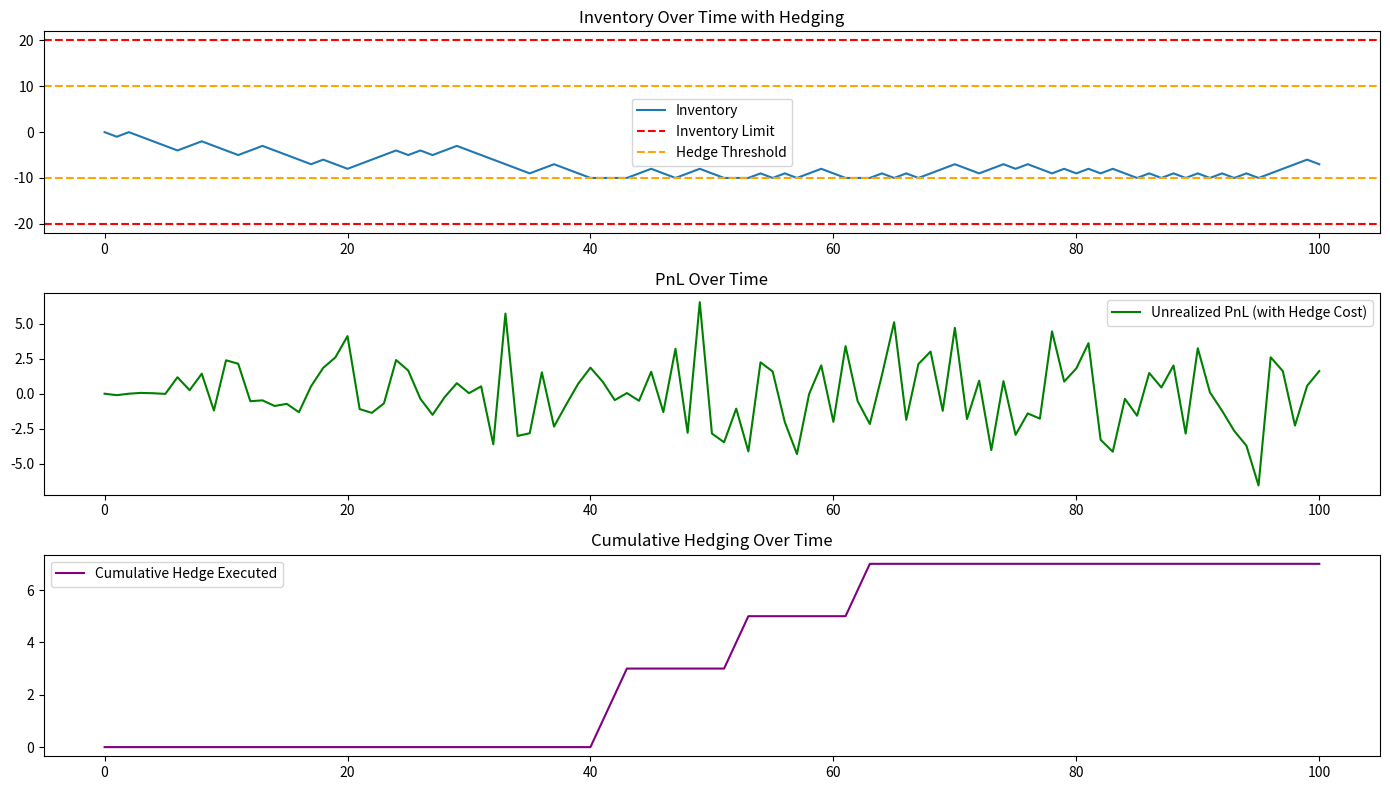

Reproduce this figure in Python.
import numpy as np
import matplotlib.pyplot as plt
import pandas as pd

# Parameters
np.random.seed(3)
num_trades = 100
inventory_limit = 20
starting_price = 100
spread = 0.05
price_volatility = 0.3
hedge_threshold = 10  # Inventory level beyond which MM initiates hedge
hedge_cost_per_unit = 0.01  # Hedging cost per unit hedged

# Tracking variables
inventory = [0]
price = [starting_price]
pnl = [0]
hedged = [0]  # Track how much inventory has been hedged
trade_log = []

for i in range(num_trades):
    direction = np.random.choice([-1, 1])  # -1 = MM buys (client sells), +1 = MM sells (client buys)
    trade_price = price[-1] + direction * spread
    new_inventory = inventory[-1] + direction

    # Inventory risk control
    if abs(new_inventory) > inventory_limit:
        # Reject trade
        inventory.append(inventory[-1])
        price.append(price[-1] + np.random.normal(0, price_volatility))
        pnl.append(pnl[-1])
        hedged.append(hedged[-1])
        trade_log.append((i, "Rejected", inventory[-1], price[-1], pnl[-1], hedged[-1], 0))
        continue

    # Accept trade
    inventory.append(new_inventory)
    new_price = price[-1] + np.random.normal(0, price_volatility)
    price.append(new_price)

    # Hedging logic: If inventory exceeds threshold, hedge to bring it back below threshold
    hedge_amount = 0
    if abs(new_inventory) > hedge_threshold:
        hedge_direction = -1 if new_inventory > 0 else 1
        hedge_amount = abs(new_inventory) - hedge_threshold
        new_inventory += hedge_direction * hedge_amount
        hedge_cost = hedge_amount * hedge_cost_per_unit
    else:
        hedge_cost = 0

    # Update inventory after hedging
    inventory[-1] = new_inventory
    hedged.append(hedged[-1] + hedge_amount)

    # PnL includes unrealized + hedge cost
    current_pnl = new_inventory * (new_price - trade_price) - hedge_cost
    pnl.append(current_pnl)

    trade_log.append((i, "Accepted", new_inventory, new_price, current_pnl, hedged[-1], hedge_amount))

# DataFrame log
df = pd.DataFrame(trade_log, columns=["Trade #", "Status", "Inventory", "Price", "PnL", "Cumulative Hedge", "Hedge Amount"])
print(df)

# Plotting
plt.figure(figsize=(14, 8))

plt.subplot(3, 1, 1)
plt.plot(inventory, label="Inventory")
plt.axhline(inventory_limit, color='red', linestyle='--', label="Inventory Limit")
plt.axhline(-inventory_limit, color='red', linestyle='--')
plt.axhline(hedge_threshold, color='orange', linestyle='--', label="Hedge Threshold")
plt.axhline(-hedge_threshold, color='orange', linestyle='--')
plt.title("Inventory Over Time with Hedging")
plt.legend()

plt.subplot(3, 1, 2)
plt.plot(pnl, color='green', label="Unrealized PnL (with Hedge Cost)")
plt.title("PnL Over Time")
plt.legend()

plt.subplot(3, 1, 3)
plt.plot(hedged, color='purple', label="Cumulative Hedge Executed")
plt.title("Cumulative Hedging Over Time")
plt.legend()

plt.tight_layout()
plt.show()
